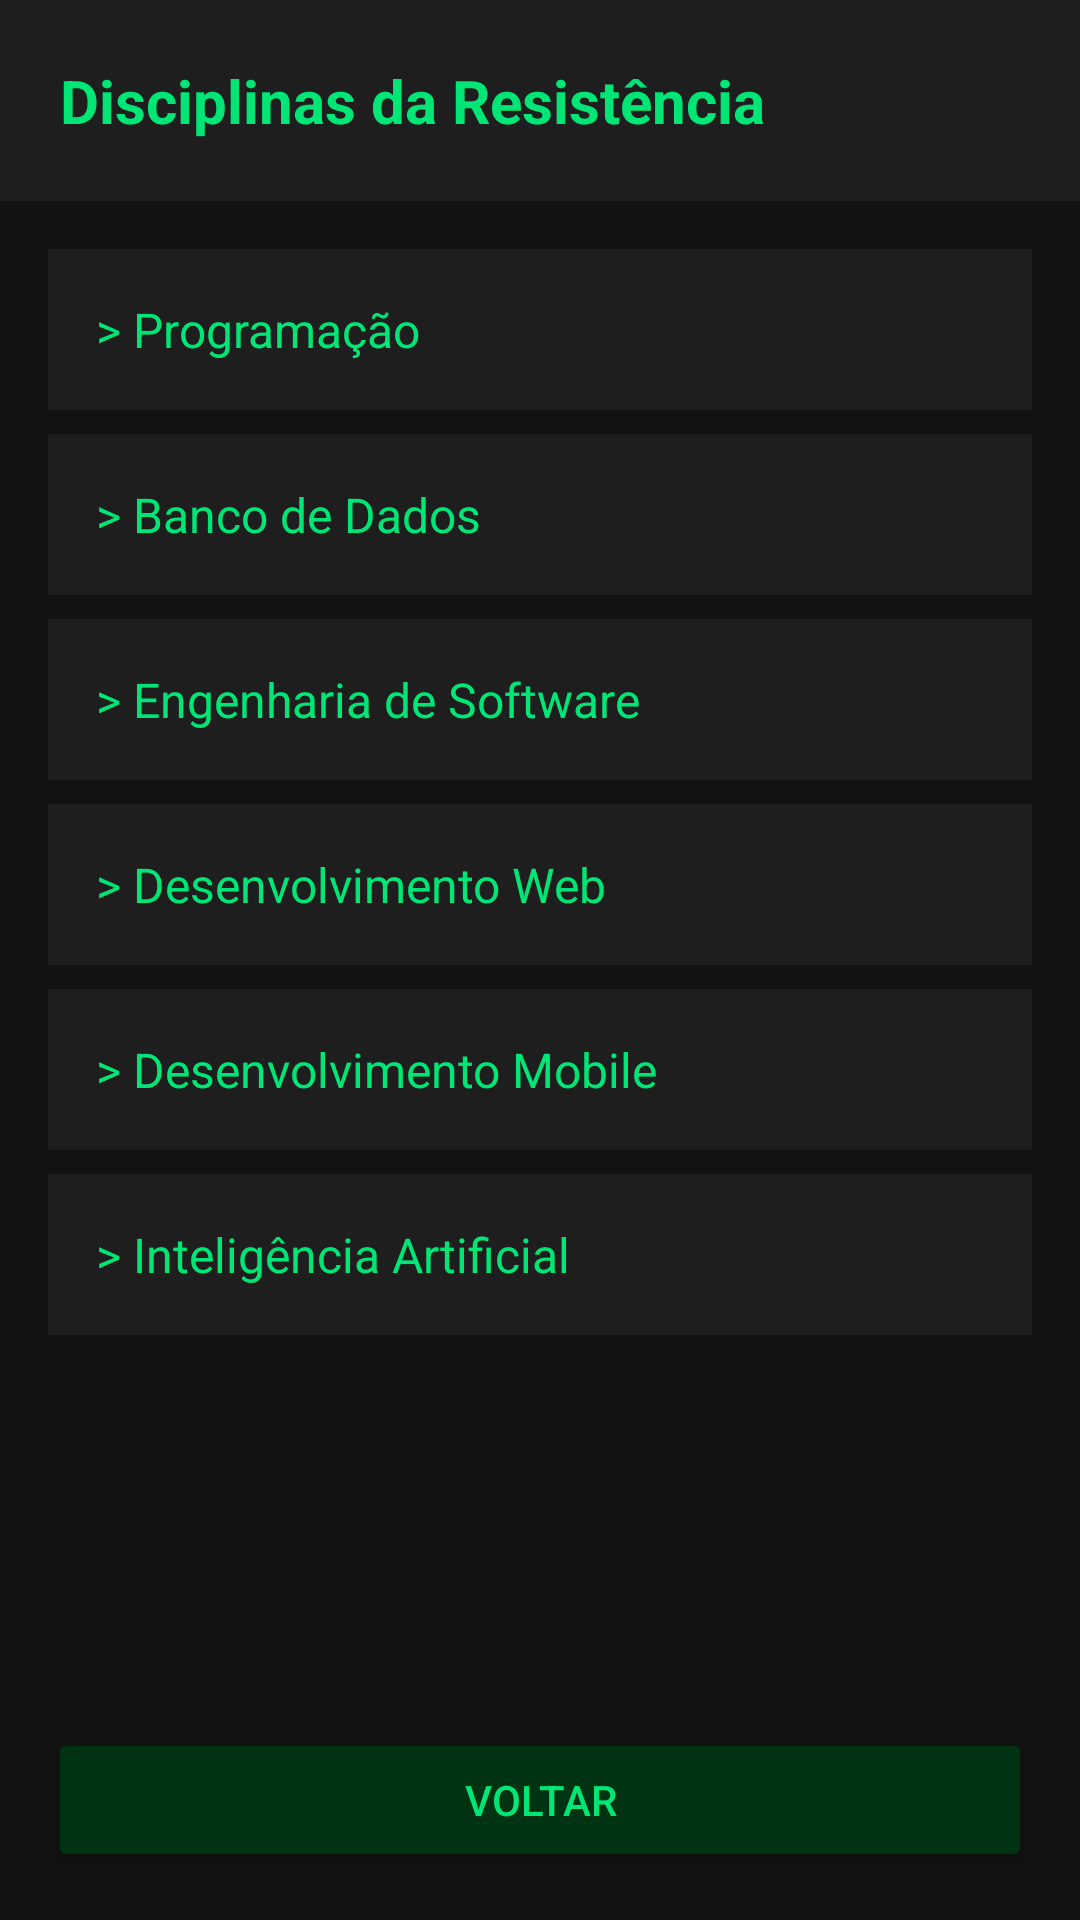

Write the Android layout XML for this screen, with the resource values it uses.
<!-- AndroidManifest.xml: application theme Theme.MeuCurso -->
<!-- res/layout/activity_disciplinas.xml -->
<?xml version="1.0" encoding="utf-8"?>
<LinearLayout xmlns:android="http://schemas.android.com/apk/res/android"
    android:layout_width="match_parent"
    android:layout_height="match_parent"
    android:orientation="vertical"
    android:background="#121212">

    <TextView
        android:layout_width="match_parent"
        android:layout_height="wrap_content"
        android:padding="20dp"
        android:text="@string/titulo_disciplinas"
        android:textSize="20sp"
        android:textStyle="bold"
        android:textColor="#00E676"
        android:background="#1E1E1E" />

    <ScrollView
        android:layout_width="match_parent"
        android:layout_height="0dp"
        android:layout_weight="1"
        android:padding="16dp">

        <LinearLayout
            android:layout_width="match_parent"
            android:layout_height="wrap_content"
            android:orientation="vertical">

            <TextView android:id="@+id/itemProgramacao" android:layout_width="match_parent" android:layout_height="wrap_content" android:text="> Programação" android:textColor="#00E676" android:textSize="16sp" android:background="#1E1E1E" android:padding="16dp" android:layout_marginBottom="8dp" />
            <TextView android:id="@+id/itemBancoDeDados" android:layout_width="match_parent" android:layout_height="wrap_content" android:text="> Banco de Dados" android:textColor="#00E676" android:textSize="16sp" android:background="#1E1E1E" android:padding="16dp" android:layout_marginBottom="8dp" />
            <TextView android:id="@+id/itemEngenhariaSoftware" android:layout_width="match_parent" android:layout_height="wrap_content" android:text="> Engenharia de Software" android:textColor="#00E676" android:textSize="16sp" android:background="#1E1E1E" android:padding="16dp" android:layout_marginBottom="8dp" />
            <TextView android:id="@+id/itemDesenvolvimentoWeb" android:layout_width="match_parent" android:layout_height="wrap_content" android:text="> Desenvolvimento Web" android:textColor="#00E676" android:textSize="16sp" android:background="#1E1E1E" android:padding="16dp" android:layout_marginBottom="8dp" />
            <TextView android:id="@+id/itemDesenvolvimentoMobile" android:layout_width="match_parent" android:layout_height="wrap_content" android:text="> Desenvolvimento Mobile" android:textColor="#00E676" android:textSize="16sp" android:background="#1E1E1E" android:padding="16dp" android:layout_marginBottom="8dp" />
            <TextView android:id="@+id/itemInteligenciaArtificial" android:layout_width="match_parent" android:layout_height="wrap_content" android:text="> Inteligência Artificial" android:textColor="#00E676" android:textSize="16sp" android:background="#1E1E1E" android:padding="16dp" android:layout_marginBottom="8dp" />

        </LinearLayout>
    </ScrollView>

    <Button
        android:id="@+id/btnVoltar"
        android:layout_width="match_parent"
        android:layout_height="wrap_content"
        android:layout_margin="16dp"
        android:text="@string/btn_voltar"
        android:backgroundTint="#003311"
        android:textColor="#00E676" />

</LinearLayout>
<!-- resources referenced by this layout -->
<resources>
  <string name="btn_voltar">Voltar</string>
  <string name="titulo_disciplinas">Disciplinas da Resistência</string>
  <style name="Theme.MeuCurso" parent="Theme.Material3.DayNight.NoActionBar">
          <item name="colorPrimary">@color/azul_principal</item>
          <item name="colorPrimaryDark">@color/azul_escuro</item>
          <item name="android:statusBarColor">@color/azul_escuro</item>
      </style>
  <color name="azul_principal">#1565C0</color>
  <color name="azul_escuro">#0D47A1</color>
</resources>
